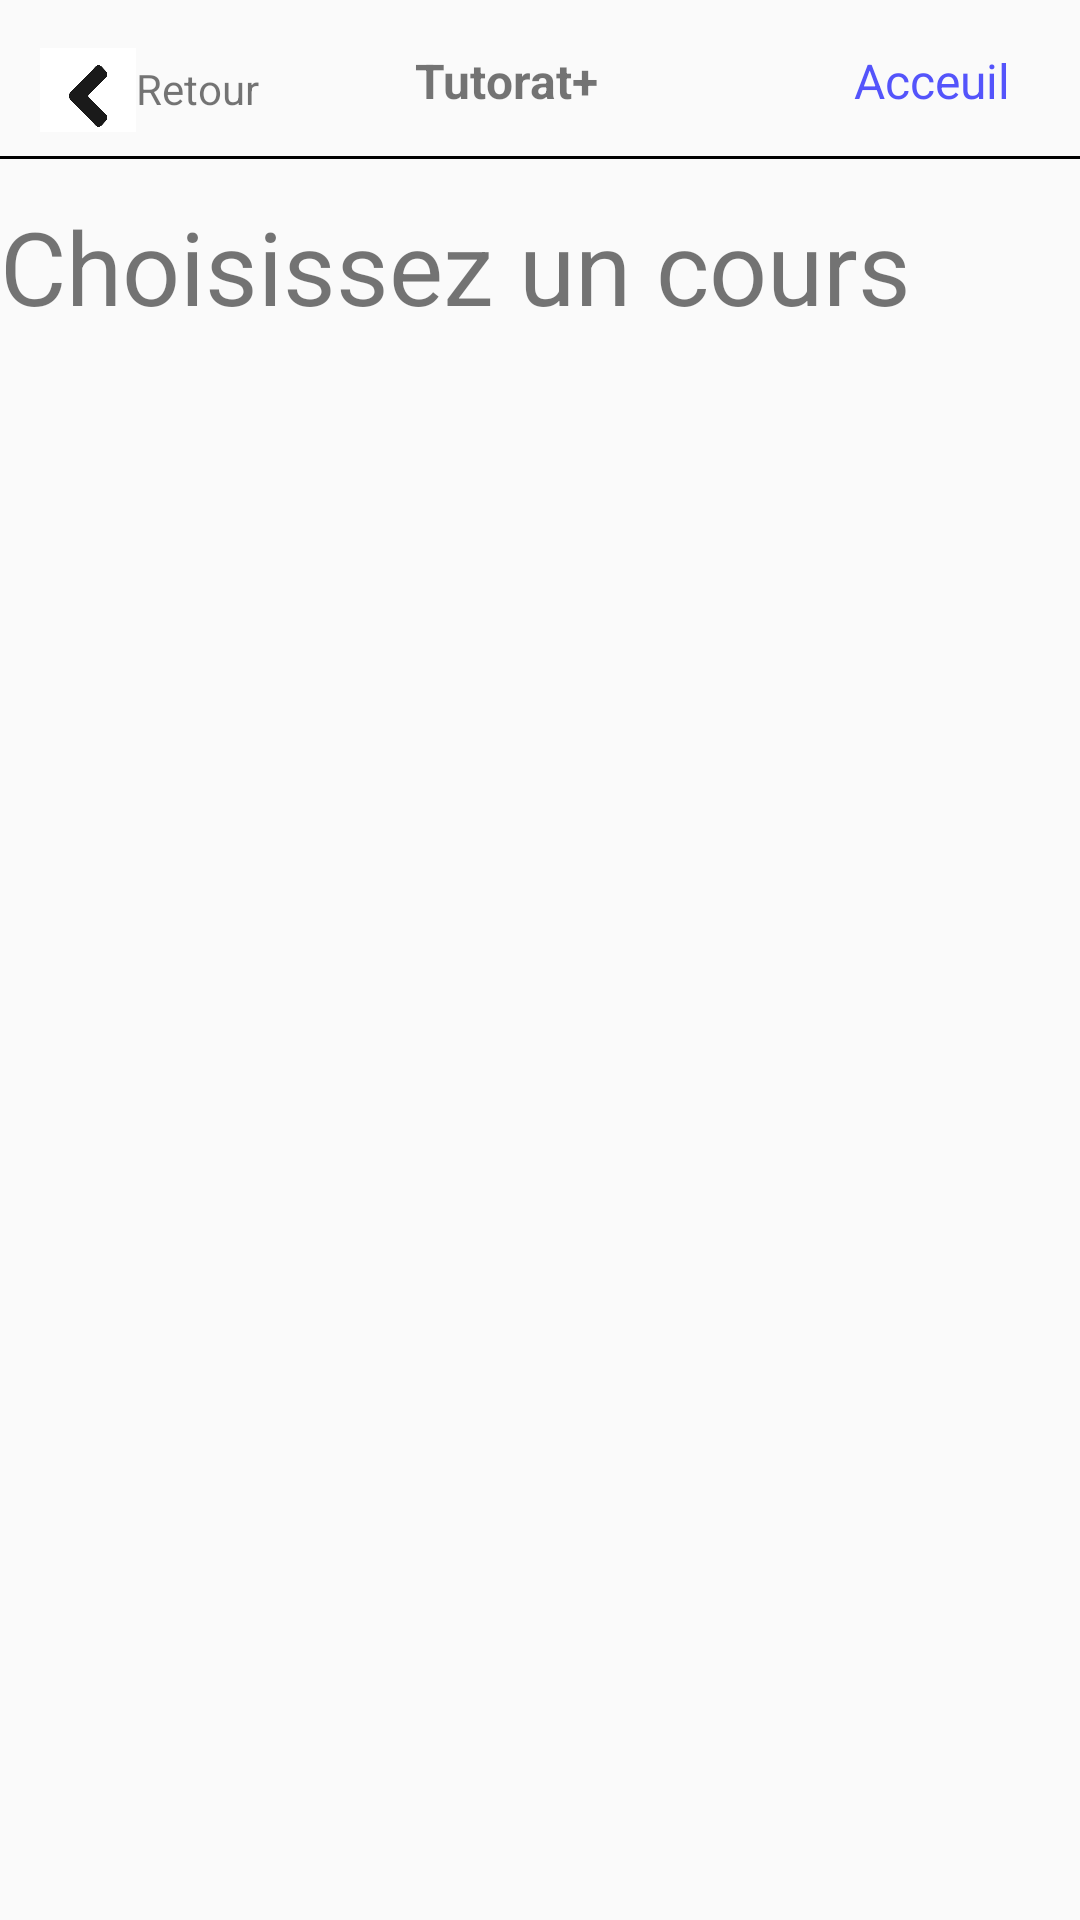

Layout XML and referenced resources for this Android screen:
<!-- AndroidManifest.xml: application theme Theme.TutoratPlus -->
<!-- res/layout/fragment_liste_des_cours.xml -->
<?xml version="1.0" encoding="utf-8"?>
<androidx.constraintlayout.widget.ConstraintLayout xmlns:android="http://schemas.android.com/apk/res/android"
    xmlns:tools="http://schemas.android.com/tools"
    android:layout_width="wrap_content"
    android:layout_height="wrap_content"
    xmlns:app="http://schemas.android.com/apk/res-auto"
    android:layout_marginBottom="20dp"
    android:orientation="horizontal">

    

    <LinearLayout
        android:id="@+id/buttonRetour"
        android:layout_width="80dp"
        android:layout_height="28dp"
        android:layout_marginTop="16dp"
        app:layout_constraintEnd_toEndOf="parent"
        app:layout_constraintHorizontal_bias="0.048"
        app:layout_constraintStart_toStartOf="parent"
        app:layout_constraintTop_toTopOf="parent">

        <ImageView
            android:layout_width="32dp"
            android:layout_height="32dp"
            android:src="@drawable/flecheback" />

        <TextView
            android:layout_width="48dp"
            android:layout_height="match_parent"
            android:layout_marginTop="4dp"
            android:text="@string/retour" />

    </LinearLayout>

    <TextView
        android:id="@+id/textTitre"
        android:layout_width="67dp"
        android:layout_height="30dp"
        android:layout_marginTop="16dp"
        android:text="@string/tutorat"
        android:textSize="16sp"
        android:textStyle="bold"
        app:layout_constraintEnd_toEndOf="parent"
        app:layout_constraintHorizontal_bias="0.225"
        app:layout_constraintStart_toEndOf="@+id/buttonRetour"
        app:layout_constraintTop_toTopOf="parent" />

    <TextView
        android:id="@+id/textAcceuil"
        android:layout_width="wrap_content"
        android:layout_height="wrap_content"
        android:layout_marginTop="16dp"
        android:text="@string/acceuil"
        android:textColor="@color/bleu"
        android:textSize="16sp"
        app:layout_constraintEnd_toEndOf="parent"
        app:layout_constraintHorizontal_bias="0.773"
        app:layout_constraintStart_toEndOf="@+id/textTitre"
        app:layout_constraintTop_toTopOf="parent" />

    <TextView
        android:id="@+id/ligneNoire"
        android:layout_width="match_parent"
        android:layout_height="1dp"
        android:layout_marginTop="6dp"
        android:layout_marginBottom="43dp"
        android:background="#000000"
        android:paddingBottom="2dp"
        android:textSize="16sp"
        android:textStyle="bold"
        app:layout_constraintTop_toBottomOf="@+id/textTitre"
        tools:ignore="MissingConstraints"
        tools:layout_editor_absoluteX="0dp" />
    

    <TextView
        android:id="@+id/titreCours"
        android:layout_width="wrap_content"
        android:layout_height="wrap_content"
        android:layout_marginTop="20dp"
        android:foregroundGravity="center_vertical|center"
        android:text="@string/choisissez_un_cours"
        android:textSize="34sp"
        app:layout_constraintTop_toBottomOf="@+id/textTitre"
        tools:ignore="MissingConstraints"
        tools:layout_editor_absoluteX="51dp" />

    <ListView
        android:id="@+id/liste_des_cours"
        android:layout_width="389dp"
        android:layout_height="582dp"
        android:layout_marginTop="24dp"
        android:paddingLeft="20dp"
        android:paddingRight="20dp"
        android:paddingBottom="15dp"
        app:layout_constraintTop_toBottomOf="@+id/titreCours"
        tools:ignore="MissingConstraints"
        tools:layout_editor_absoluteX="15dp"
        tools:listitem="@layout/element_liste">

    </ListView>


</androidx.constraintlayout.widget.ConstraintLayout>
<!-- res/layout/element_liste.xml (included above) -->
<?xml version="1.0" encoding="utf-8"?>
<RelativeLayout xmlns:android="http://schemas.android.com/apk/res/android"
    android:layout_width="match_parent"
    android:layout_height="match_parent"
    android:padding="8dp">

    <ImageView
        android:id="@+id/img_item"
        android:layout_width="60dp"
        android:layout_height="60dp"
        android:src="@drawable/logo_2"/>

    <TextView
        android:id="@+id/nom_item"
        android:text="Nom cours / Nom tuteur"
        android:textSize="20sp"
        android:layout_marginTop="8dp"
        android:maxLines="1"
        android:layout_width="match_parent"
        android:layout_height="wrap_content"
        android:layout_alignParentTop="true"
        android:layout_toRightOf="@+id/img_item"
        android:layout_toEndOf="@+id/img_item"
        android:layout_marginLeft="12dp"
        android:layout_marginStart="12dp" />

    <TextView
        android:id="@+id/description_item"
        android:text="description "
        android:textSize="14sp"
        android:maxLines="1"
        android:layout_width="match_parent"
        android:layout_height="wrap_content"
        android:layout_below="@+id/nom_item"
        android:layout_alignLeft="@+id/nom_item"
        android:layout_alignStart="@+id/nom_item" />



</RelativeLayout>
<!-- resources referenced by this layout -->
<resources>
  <color name="bleu">#5454FB</color>
  <!-- drawable flecheback: png bitmap (drawable, 20891 bytes) -->
  <!-- drawable logo_2: jpg bitmap (drawable, 68006 bytes) -->
  <string name="acceuil">Acceuil</string>
  <string name="choisissez_un_cours">Choisissez un cours</string>
  <string name="retour">Retour</string>
  <string name="tutorat">Tutorat+</string>
  <style name="Theme.TutoratPlus" parent="Base.Theme.TutoratPlus" />
  <style name="Base.Theme.TutoratPlus" parent="Theme.AppCompat.Light.NoActionBar">
          
          
      </style>
</resources>
